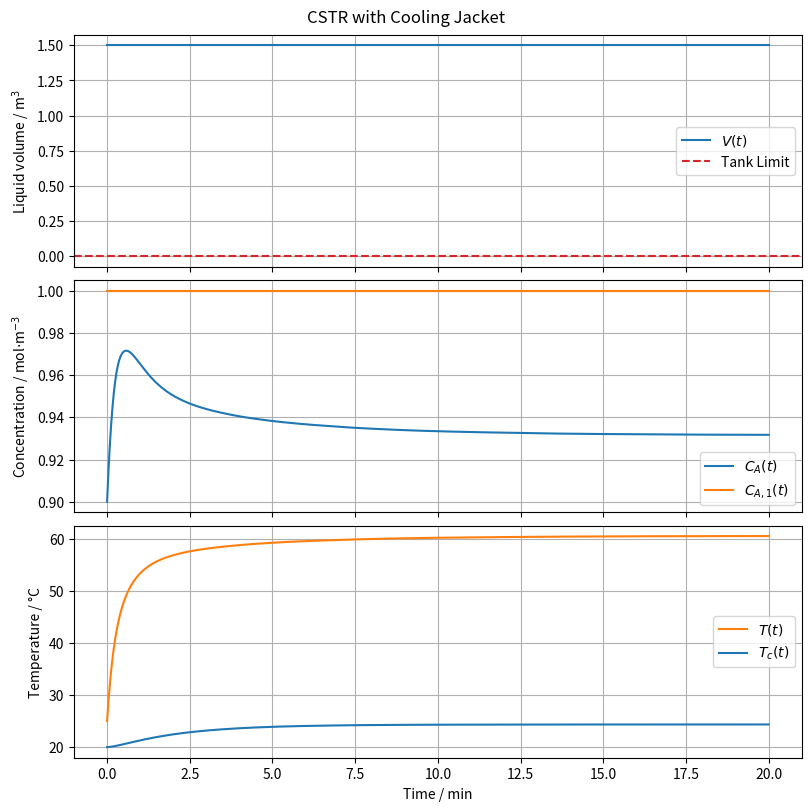

Python code for this plot: (Note: this script raises an exception after producing the figure.)
import os
from typing import Final

import matplotlib.pyplot as plt
import numpy as np
from scipy.constants import gas_constant, zero_Celsius
from scipy.integrate import solve_ivp

# --- Model Constants ---
rho: Final = 1000.0
"""Reactor fluid density [kg/m^3]"""

cp: Final = 239.0
"""Reactor fluid heat capacity [J/(kg·K)]"""

rho_c: Final = 1000.0
"""Coolant density [kg/m^3]"""

cp_c: Final = 4180.0
"""Coolant heat capacity [J/(kg·K)]"""

k0: Final = 1.2e9
"""Pre-exponential factor [1/s]"""

R: Final = gas_constant
"""Universal gas constant [J/(mol·K)]"""

E: Final = 8.75e3 * R
"""Activation energy [J/mol]"""

delta_Hr: Final = -5.0e7
"""Reaction enthalpy [J/mol] (negative for exothermic)"""

U: Final = 915.6
"""Overall heat transfer coefficient [W/(m^2·K)]"""

A: Final = 2.7520
"""Heat transfer area [m^2]"""

V_c: Final = 0.55
"""Cooling jacket volume [m^3]"""


# --- System Dynamics ---
def model(t: float, y: np.ndarray, u: np.ndarray):
    """
    Differential equations for the tank system.

    Parameters:
    - t: time [s]
    - y: state vector
    - u: Input vector
    """
    # States
    V = y[0]  # Reactor volume [m^3]
    C_A = y[1]  # Concentration of A [mol/m^3]
    T = y[2]  # Reactor temperature [K]
    T_c = y[3]  # Coolant temperature [K]

    # Inputs
    q1 = u[0]  # Inlet flow rate [m^3/s]
    q = u[1]  # Outlet flow rate [m^3/s]
    C_A1 = u[2]  # Inlet concentration of A [mol/m^3]
    T1 = u[3]  # Inlet temperature [K]

    q_c = u[4]  # Coolant flow rate [m^3/s]
    T_c0 = u[5]  # Coolant inlet temperature [K]

    # Reaction rate (Arrhenius)
    Gamma = k0 * np.exp(-E / (R * T)) * C_A  # [mol/(m^3·s)]

    # --- Balances ---
    dVdt = q1 - q

    dCAdt = ((C_A1 - C_A) * q1 - Gamma * V) / V

    dTdt = (rho * q1 * cp * (T1 - T) + (-delta_Hr) * Gamma * V + U * A * (T_c - T)) / (
        rho * V * cp
    )

    dTcdt = (rho_c * q_c * cp_c * (T_c0 - T_c) - U * A * (T_c - T)) / (
        rho_c * V_c * cp_c
    )

    return [dVdt, dCAdt, dTdt, dTcdt]


# --- Model Inputs ---
q1 = 0.1
"""Inlet 1 volumetric flow rate [m^3/s]"""

q = q1
"""Outlet volumetric flow rate [m^3/s]"""

C_A1 = 1.0
"""Species A concentration in inlet 1 [mol/m^3]"""

T1 = zero_Celsius + 50.0
"""Temperature of inlet 1 [K]"""

q_c = 0.005
"""Coolant volumetric flow rate [m^3/s]"""

T_c0 = zero_Celsius + 20.0
"""Coolant inlet temperature [K]"""

u = np.array([q1, q, C_A1, T1, q_c, T_c0])
"""Inputs vector"""

# --- Initial Conditions ---
V0 = 1.5  # Initial liquid volume [m^3]
C_A0 = 0.9  # Initial concentration of A [mol/m^3]
T0 = zero_Celsius + 25.0  # Initial liquid temperature [K]
T_c_init = zero_Celsius + 20.0  # Initial coolant temperature [K]
y0 = [V0, C_A0, T0, T_c_init]

# --- Simulation ---
t = np.linspace(0, 60 * 20, 1000)  # Simulation time [s]
sol = solve_ivp(model, [t[0], t[-1]], y0, t_eval=t, args=(u,), method="LSODA")

# --- Model Output ---
V = sol.y[0]
"""Liquid volume [m^3]"""

C_A = sol.y[1]
"""Concentration of species A [mol/m^3]"""

T = sol.y[2]
"""Liquid temperature [K]"""

T_c = sol.y[3]
"""Coolant temperature [K]"""

# --- Plot results ---
t_min = sol.t / 60  # convert seconds to minutes

fig, axs = plt.subplots(3, 1, figsize=(8, 8), sharex=True, constrained_layout=True)
fig.suptitle("CSTR with Cooling Jacket")

axs[0].plot(t_min, V, label="$V(t)$")
axs[0].axhline(0, color="tab:red", linestyle="--", label="Tank Limit")
axs[0].set_ylabel("Liquid volume / m$^3$")

axs[1].plot(t_min, C_A, label="$C_A(t)$")
axs[1].plot(t_min, np.full_like(t_min, C_A1), label="$C_{A,1}(t)$")
axs[1].set_ylabel("Concentration / mol$\\cdot$m$^{-3}$")

axs[2].plot(t_min, T - zero_Celsius, color="tab:orange", label="$T(t)$")
axs[2].plot(t_min, T_c - zero_Celsius, color="tab:blue", label="$T_c(t)$")
axs[2].set_ylabel("Temperature / °C")

for ax in axs:
    ax.legend()
    ax.grid(True)

axs[-1].set_xlabel("Time / min")

# Save plot to file
script_dir = os.path.dirname(os.path.abspath(__file__))
os.makedirs(os.path.join(script_dir, "simulations"), exist_ok=True)
save_path = os.path.join(script_dir, "simulations", "scipy.png")
plt.savefig(save_path)
print(f"Plot saved to {save_path}")
